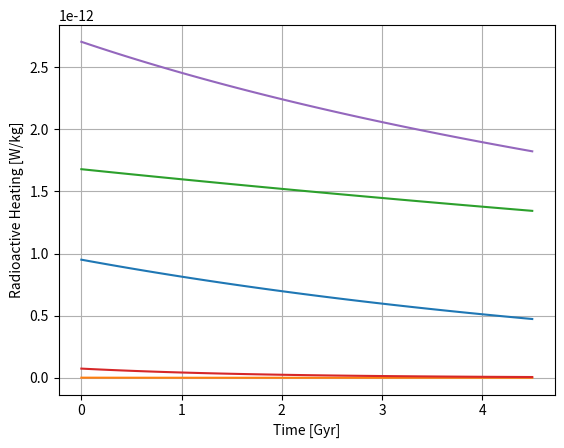

The script that saved this image:
import numpy as np
import matplotlib.pyplot as plt 

data = np.array([[4.47*pow(10,9), 2.02*pow(10,-8), 9.46*pow(10,-5)], 
                [7.04*pow(10,8), 1.44*pow(10,-10), 5.69*pow(10,-4)],
                [1.40*pow(10,10), 7.95*pow(10,-8), 2.64*pow(10,-5)],
                [1.25*pow(10,9), 3.07*pow(10,-8),  2.92*pow(10,-5)]])

radionuclides = ['U-238', 'U-235', 'Th-232', 'K-40']

lambda_values = np.zeros(data.shape[0])
for i in range(len(data)):
    lambda_values[i] = -np.log(0.5) / data[i,0]
    print(lambda_values[i])
    
print("\n")    
    

C = np.zeros(data.shape[0])
for i in range(len(data)):
    C[i] = data[i,1] * np.exp(-lambda_values[i]* 4.5*pow(10,9))
    print(C[i])
    
print("\n")       
    
time = np.linspace(0, 4.5*pow(10, 9), 50)
print(time)

print("\n")    


C1_values = np.zeros(time.shape[0])
C2_values = np.zeros(time.shape[0])
C3_values = np.zeros(time.shape[0])
C4_values = np.zeros(time.shape[0])

for i in range(len(time)):
    C1_values[i] = C[0] * np.exp(-lambda_values[0] * time[i])
    C2_values[i] = C[1] * np.exp(-lambda_values[1] * time[i])
    C3_values[i] = C[2] * np.exp(-lambda_values[2] * time[i])
    C4_values[i] = C[3] * np.exp(-lambda_values[3] * time[i])

H1 = data[0,2]
H2 = data[1,2]
H3 = data[2,2]
H4 = data[3,2]

H1_curve = H1 * C1_values
H2_curve = H2 * C2_values
H3_curve = H3 * C3_values
H4_curve = H4 * C4_values

H_curve = H1_curve + H2_curve + H3_curve + H4_curve 

plt.plot(time/pow(10,9), H1_curve)
plt.plot(time/pow(10,9), H2_curve)
plt.plot(time/pow(10,9), H3_curve)
plt.plot(time/pow(10,9), H4_curve)
plt.plot(time/pow(10,9), H_curve)
plt.xlabel("Time [Gyr]")
plt.ylabel("Radioactive Heating [W/kg]")
plt.grid()
plt.show()    


